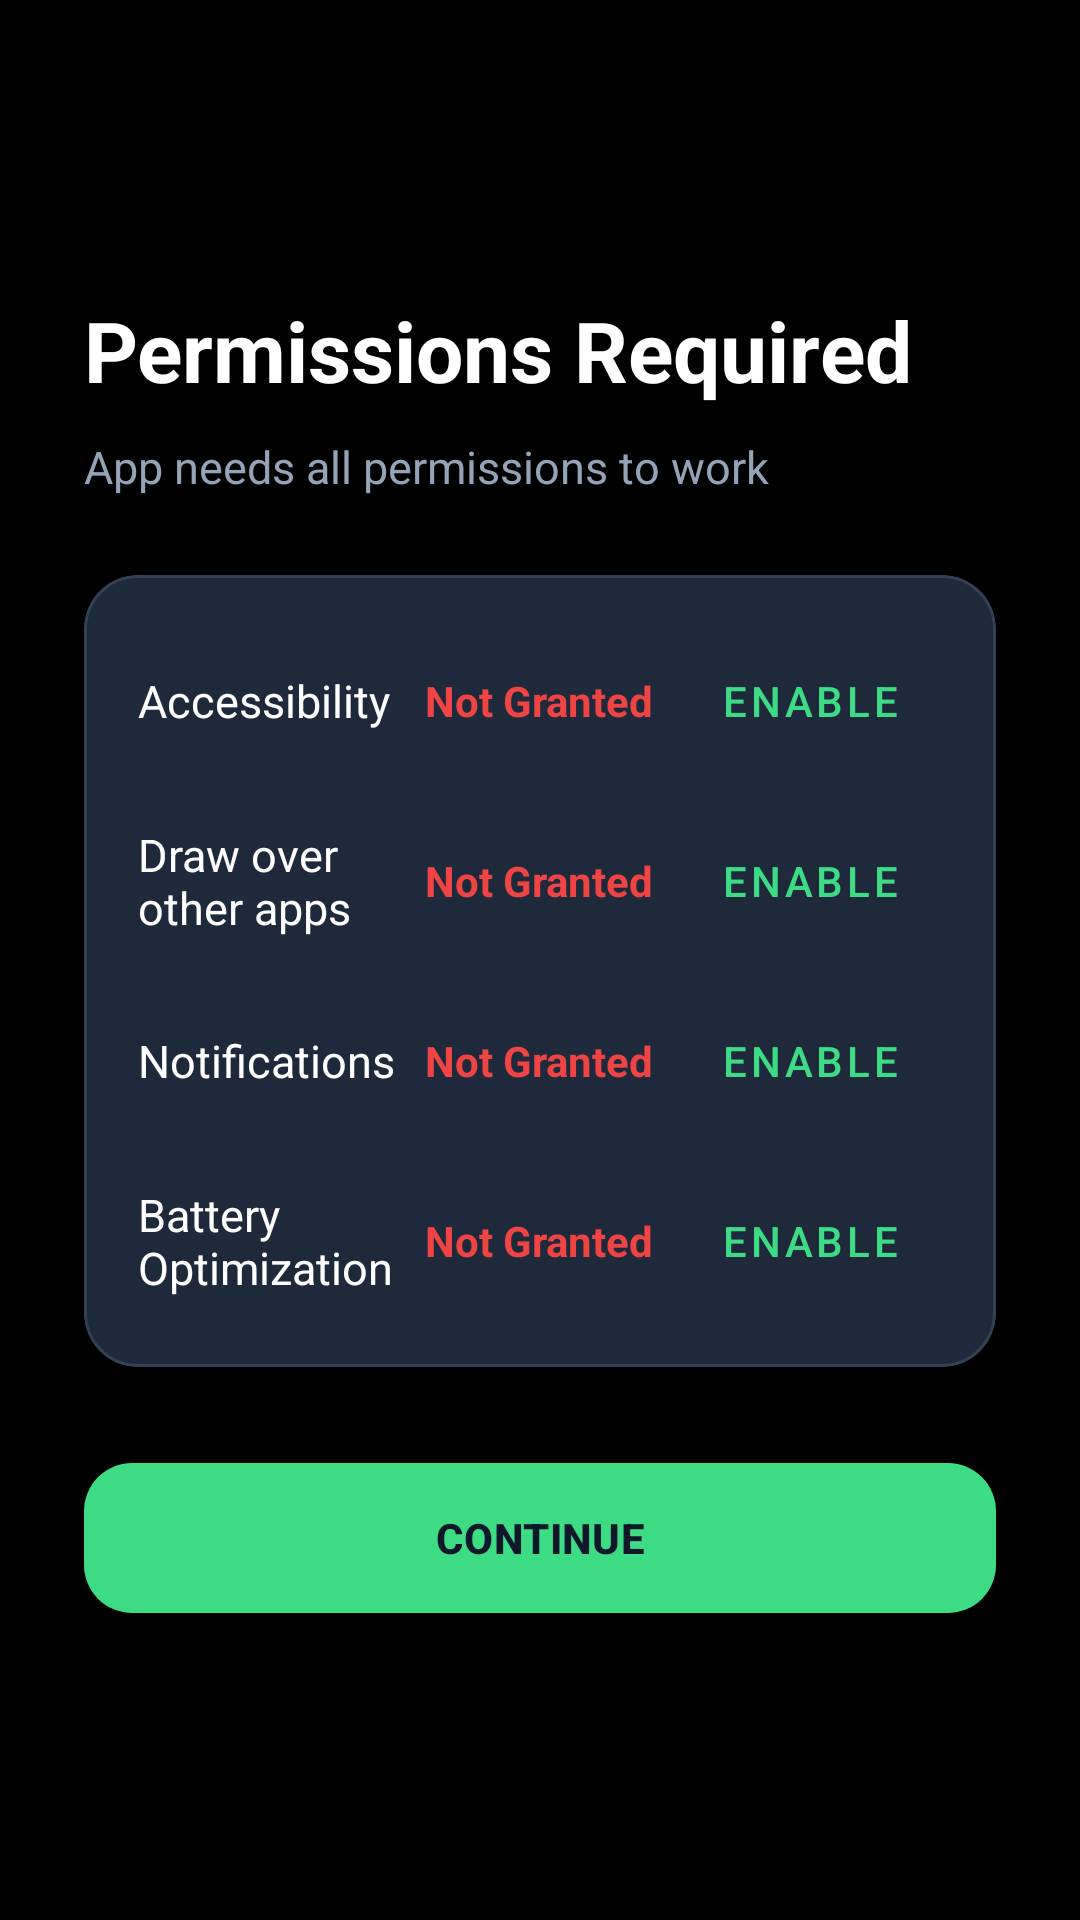

Android layout source for this screen:
<!-- AndroidManifest.xml: application theme Theme.UltraAutoDetector -->
<!-- res/layout/dialog_permissions_fullscreen.xml -->
<?xml version="1.0" encoding="utf-8"?>
<LinearLayout xmlns:android="http://schemas.android.com/apk/res/android"
    xmlns:app="http://schemas.android.com/apk/res-auto"
    android:layout_width="match_parent"
    android:layout_height="match_parent"
    android:background="@color/black"
    android:gravity="center"
    android:orientation="vertical"
    android:padding="28dp">

    <TextView
        android:layout_width="match_parent"
        android:layout_height="wrap_content"
        android:text="Permissions Required"
        android:textColor="@android:color/white"
        android:textSize="28sp"
        android:textStyle="bold" />

    <TextView
        android:layout_width="match_parent"
        android:layout_height="wrap_content"
        android:layout_marginTop="10dp"
        android:text="App needs all permissions to work"
        android:textColor="@color/muted"
        android:textSize="15sp" />

    <com.google.android.material.card.MaterialCardView
        android:layout_width="match_parent"
        android:layout_height="wrap_content"
        android:layout_marginTop="26dp"
        app:cardBackgroundColor="@color/card"
        app:cardCornerRadius="18dp"
        app:strokeColor="@color/stroke"
        app:strokeWidth="1dp">

        <LinearLayout
            android:layout_width="match_parent"
            android:layout_height="wrap_content"
            android:orientation="vertical"
            android:padding="18dp">

            <LinearLayout
                android:layout_width="match_parent"
                android:layout_height="wrap_content"
                android:gravity="center_vertical">
                <TextView
                    android:layout_width="0dp"
                    android:layout_height="wrap_content"
                    android:layout_weight="1"
                    android:text="Accessibility"
                    android:textColor="@android:color/white"
                    android:textSize="15sp" />
                <TextView
                    android:id="@+id/permission_accessibility_status"
                    android:layout_width="wrap_content"
                    android:layout_height="wrap_content"
                    android:layout_marginEnd="8dp"
                    android:text="Not Granted"
                    android:textColor="@color/error"
                    android:textStyle="bold" />
                <com.google.android.material.button.MaterialButton
                    android:id="@+id/btn_permission_accessibility"
                    style="@style/Widget.MaterialComponents.Button.TextButton"
                    android:layout_width="wrap_content"
                    android:layout_height="wrap_content"
                    android:text="Enable" />
            </LinearLayout>

            <LinearLayout
                android:layout_width="match_parent"
                android:layout_height="wrap_content"
                android:layout_marginTop="12dp"
                android:gravity="center_vertical">
                <TextView
                    android:layout_width="0dp"
                    android:layout_height="wrap_content"
                    android:layout_weight="1"
                    android:text="Draw over other apps"
                    android:textColor="@android:color/white"
                    android:textSize="15sp" />
                <TextView
                    android:id="@+id/permission_overlay_status"
                    android:layout_width="wrap_content"
                    android:layout_height="wrap_content"
                    android:layout_marginEnd="8dp"
                    android:text="Not Granted"
                    android:textColor="@color/error"
                    android:textStyle="bold" />
                <com.google.android.material.button.MaterialButton
                    android:id="@+id/btn_permission_overlay"
                    style="@style/Widget.MaterialComponents.Button.TextButton"
                    android:layout_width="wrap_content"
                    android:layout_height="wrap_content"
                    android:text="Enable" />
            </LinearLayout>

            <LinearLayout
                android:layout_width="match_parent"
                android:layout_height="wrap_content"
                android:layout_marginTop="12dp"
                android:gravity="center_vertical">
                <TextView
                    android:layout_width="0dp"
                    android:layout_height="wrap_content"
                    android:layout_weight="1"
                    android:text="Notifications"
                    android:textColor="@android:color/white"
                    android:textSize="15sp" />
                <TextView
                    android:id="@+id/permission_notifications_status"
                    android:layout_width="wrap_content"
                    android:layout_height="wrap_content"
                    android:layout_marginEnd="8dp"
                    android:text="Not Granted"
                    android:textColor="@color/error"
                    android:textStyle="bold" />
                <com.google.android.material.button.MaterialButton
                    android:id="@+id/btn_permission_notifications"
                    style="@style/Widget.MaterialComponents.Button.TextButton"
                    android:layout_width="wrap_content"
                    android:layout_height="wrap_content"
                    android:text="Enable" />
            </LinearLayout>

            <LinearLayout
                android:layout_width="match_parent"
                android:layout_height="wrap_content"
                android:layout_marginTop="12dp"
                android:gravity="center_vertical">
                <TextView
                    android:layout_width="0dp"
                    android:layout_height="wrap_content"
                    android:layout_weight="1"
                    android:text="Battery Optimization"
                    android:textColor="@android:color/white"
                    android:textSize="15sp" />
                <TextView
                    android:id="@+id/permission_battery_status"
                    android:layout_width="wrap_content"
                    android:layout_height="wrap_content"
                    android:layout_marginEnd="8dp"
                    android:text="Not Granted"
                    android:textColor="@color/error"
                    android:textStyle="bold" />
                <com.google.android.material.button.MaterialButton
                    android:id="@+id/btn_permission_battery"
                    style="@style/Widget.MaterialComponents.Button.TextButton"
                    android:layout_width="wrap_content"
                    android:layout_height="wrap_content"
                    android:text="Enable" />
            </LinearLayout>
        </LinearLayout>
    </com.google.android.material.card.MaterialCardView>

    <com.google.android.material.button.MaterialButton
        android:id="@+id/btn_permission_continue"
        android:layout_width="match_parent"
        android:layout_height="58dp"
        android:layout_marginTop="28dp"
        android:text="CONTINUE"
        android:textColor="@color/ink"
        android:textStyle="bold"
        app:backgroundTint="@color/primary"
        app:cornerRadius="16dp" />
</LinearLayout>
<!-- resources referenced by this layout -->
<resources>
  <color name="black">#FF000000</color>
  <color name="card">#1E293B</color>
  <color name="error">#EF4444</color>
  <color name="ink">#0F172A</color>
  <color name="muted">#94A3B8</color>
  <color name="primary">#3DDC84</color>
  <color name="stroke">#334155</color>
  <style name="Theme.UltraAutoDetector" parent="Theme.Material3.Dark.NoActionBar">
          <item name="colorPrimary">@color/primary</item>
          <item name="colorPrimaryDark">@color/primary</item>
          <item name="colorAccent">@color/primary</item>
          <item name="android:windowBackground">@color/black</item>
      </style>
</resources>
